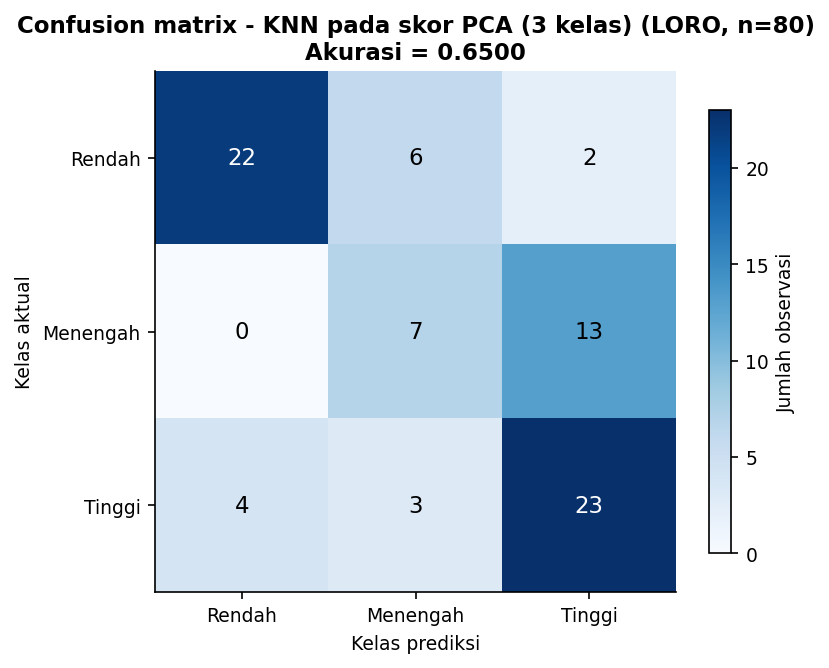

Values plotted in this chart, from the file beside it:
Aktual, Rendah, Menengah, Tinggi
Rendah, 22, 6, 2
Menengah, 0, 7, 13
Tinggi, 4, 3, 23
